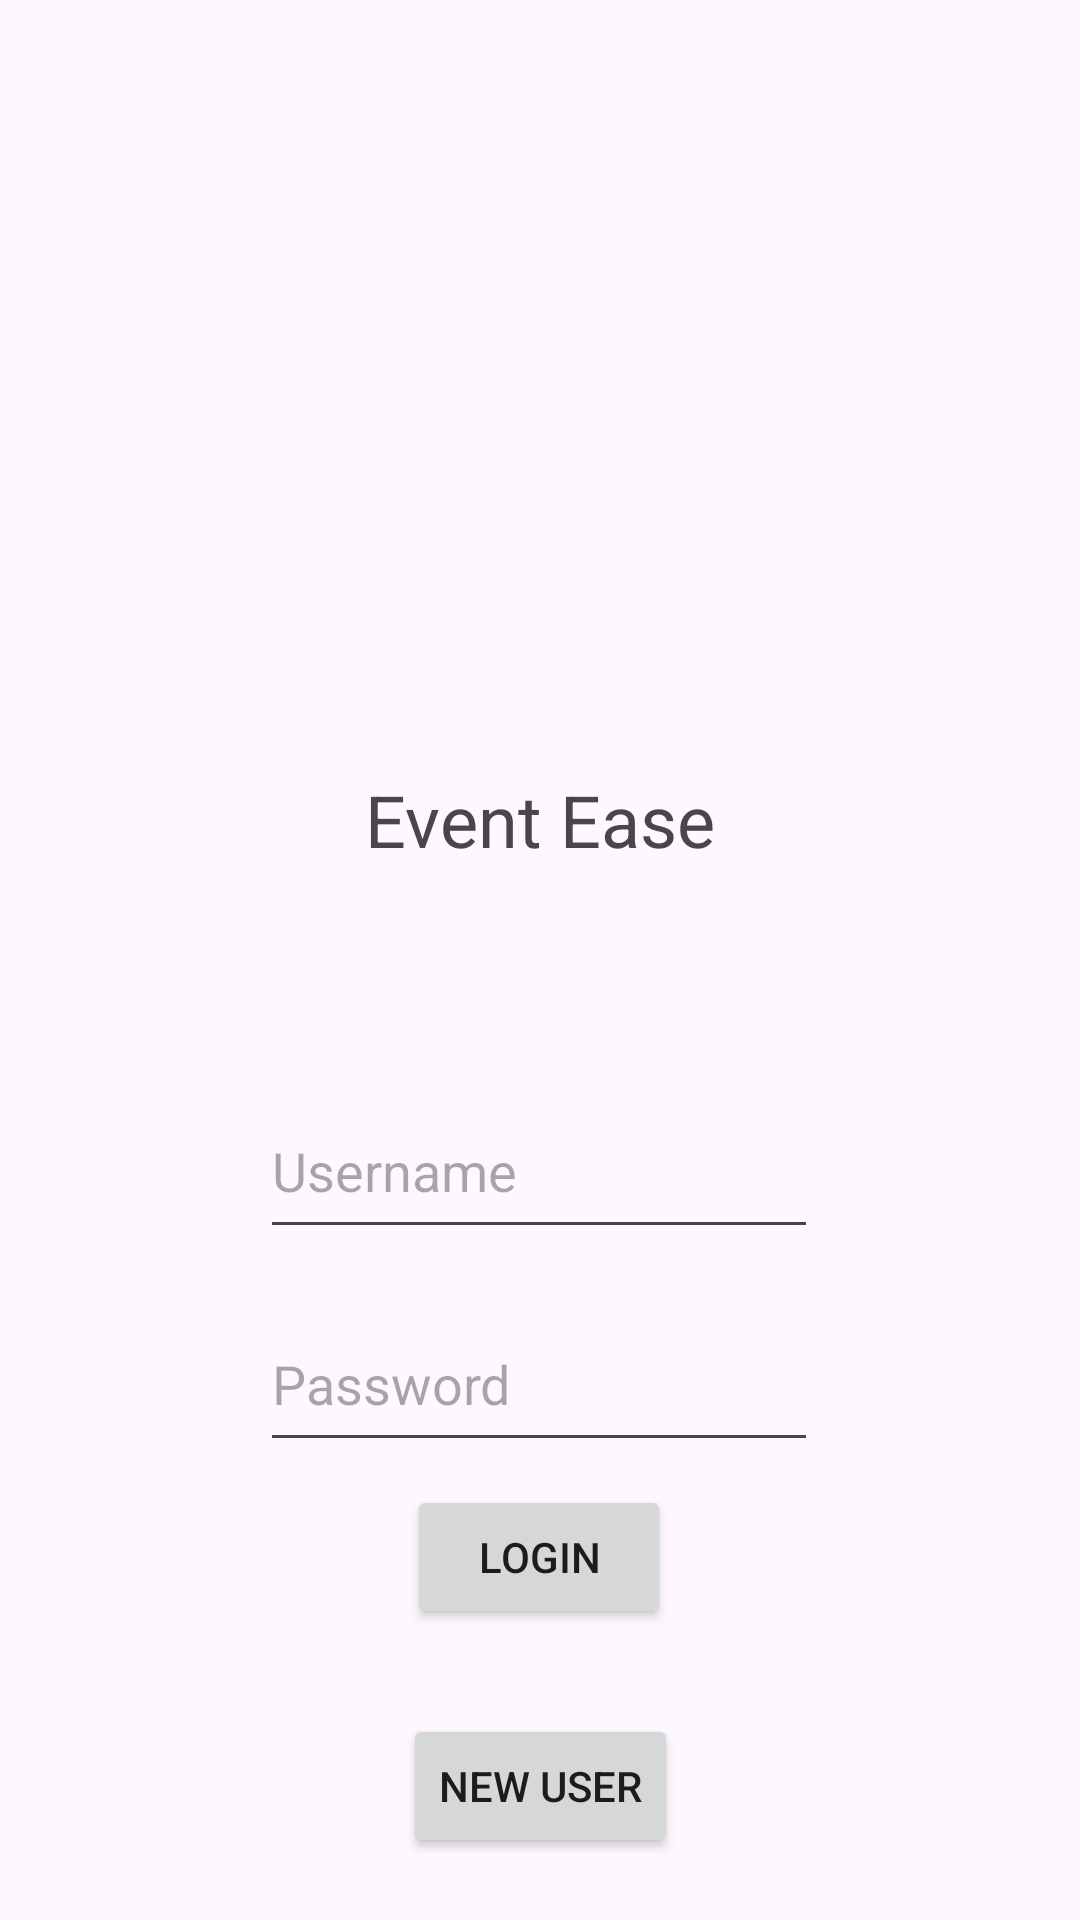

This screen was rendered from an Android layout file. Write that file and the resources it references.
<!-- AndroidManifest.xml: application theme Theme.EventEase -->
<!-- res/layout/login_activity.xml -->
<?xml version="1.0" encoding="utf-8"?>
<androidx.constraintlayout.widget.ConstraintLayout xmlns:android="http://schemas.android.com/apk/res/android"
    xmlns:app="http://schemas.android.com/apk/res-auto"
    xmlns:tools="http://schemas.android.com/tools"
    android:layout_width="match_parent"
    android:layout_height="match_parent"
    tools:context=".presentation.LoginActivity">

    

    <TextView
        android:id="@+id/textViewTitle"
        android:layout_width="wrap_content"
        android:layout_height="wrap_content"
        android:layout_marginTop="196dp"
        android:text="Event Ease"
        android:textSize="24sp"
        app:layout_constraintBottom_toBottomOf="parent"
        app:layout_constraintEnd_toEndOf="parent"
        app:layout_constraintHorizontal_bias="0.5"
        app:layout_constraintStart_toStartOf="parent"
        app:layout_constraintTop_toTopOf="parent"
        app:layout_constraintVertical_bias="0.148" />

    <EditText
        android:id="@+id/editTextUsername"
        android:layout_width="186dp"
        android:layout_height="55dp"
        android:layout_marginTop="72dp"
        android:autofillHints="username"
        android:hint="Username"
        android:inputType="text"
        app:layout_constraintEnd_toEndOf="@+id/textViewTitle"
        app:layout_constraintHorizontal_bias="0.507"
        app:layout_constraintStart_toStartOf="@+id/textViewTitle"
        app:layout_constraintTop_toBottomOf="@+id/textViewTitle" />

    <EditText
        android:id="@+id/editTextPassword"
        android:layout_width="186dp"
        android:layout_height="55dp"
        android:layout_marginTop="16dp"
        android:hint="Password"
        android:autofillHints="password"
        android:inputType="textPassword"
        app:layout_constraintEnd_toEndOf="@+id/editTextUsername"
        app:layout_constraintHorizontal_bias="0.563"
        app:layout_constraintStart_toStartOf="@+id/editTextUsername"
        app:layout_constraintTop_toBottomOf="@+id/editTextUsername" />

    <Button
        android:id="@+id/btnLogin"
        android:layout_width="wrap_content"
        android:layout_height="wrap_content"
        android:onClick="onLoginBtnClick"
        android:text="Login"
        app:layout_constraintBottom_toBottomOf="parent"
        app:layout_constraintEnd_toEndOf="@+id/editTextPassword"
        app:layout_constraintStart_toStartOf="@+id/editTextPassword"
        app:layout_constraintTop_toBottomOf="@+id/editTextPassword"
        app:layout_constraintVertical_bias="0.072" />

    <Button
        android:id="@+id/createNewUserBtn"
        android:layout_width="wrap_content"
        android:layout_height="wrap_content"
        android:layout_marginTop="28dp"
        android:onClick="onNewUserBtnClick"
        android:text="New User"
        android:textAlignment="center"
        app:layout_constraintBottom_toBottomOf="parent"
        app:layout_constraintEnd_toEndOf="parent"
        app:layout_constraintStart_toStartOf="parent"
        app:layout_constraintTop_toBottomOf="@+id/btnLogin"
        app:layout_constraintVertical_bias="0.009" />

</androidx.constraintlayout.widget.ConstraintLayout>
<!-- resources referenced by this layout -->
<resources>
  <style name="Theme.EventEase" parent="Base.Theme.EventEase" />
  <style name="Base.Theme.EventEase" parent="Theme.Material3.DayNight.NoActionBar">
          
          
      </style>
</resources>
